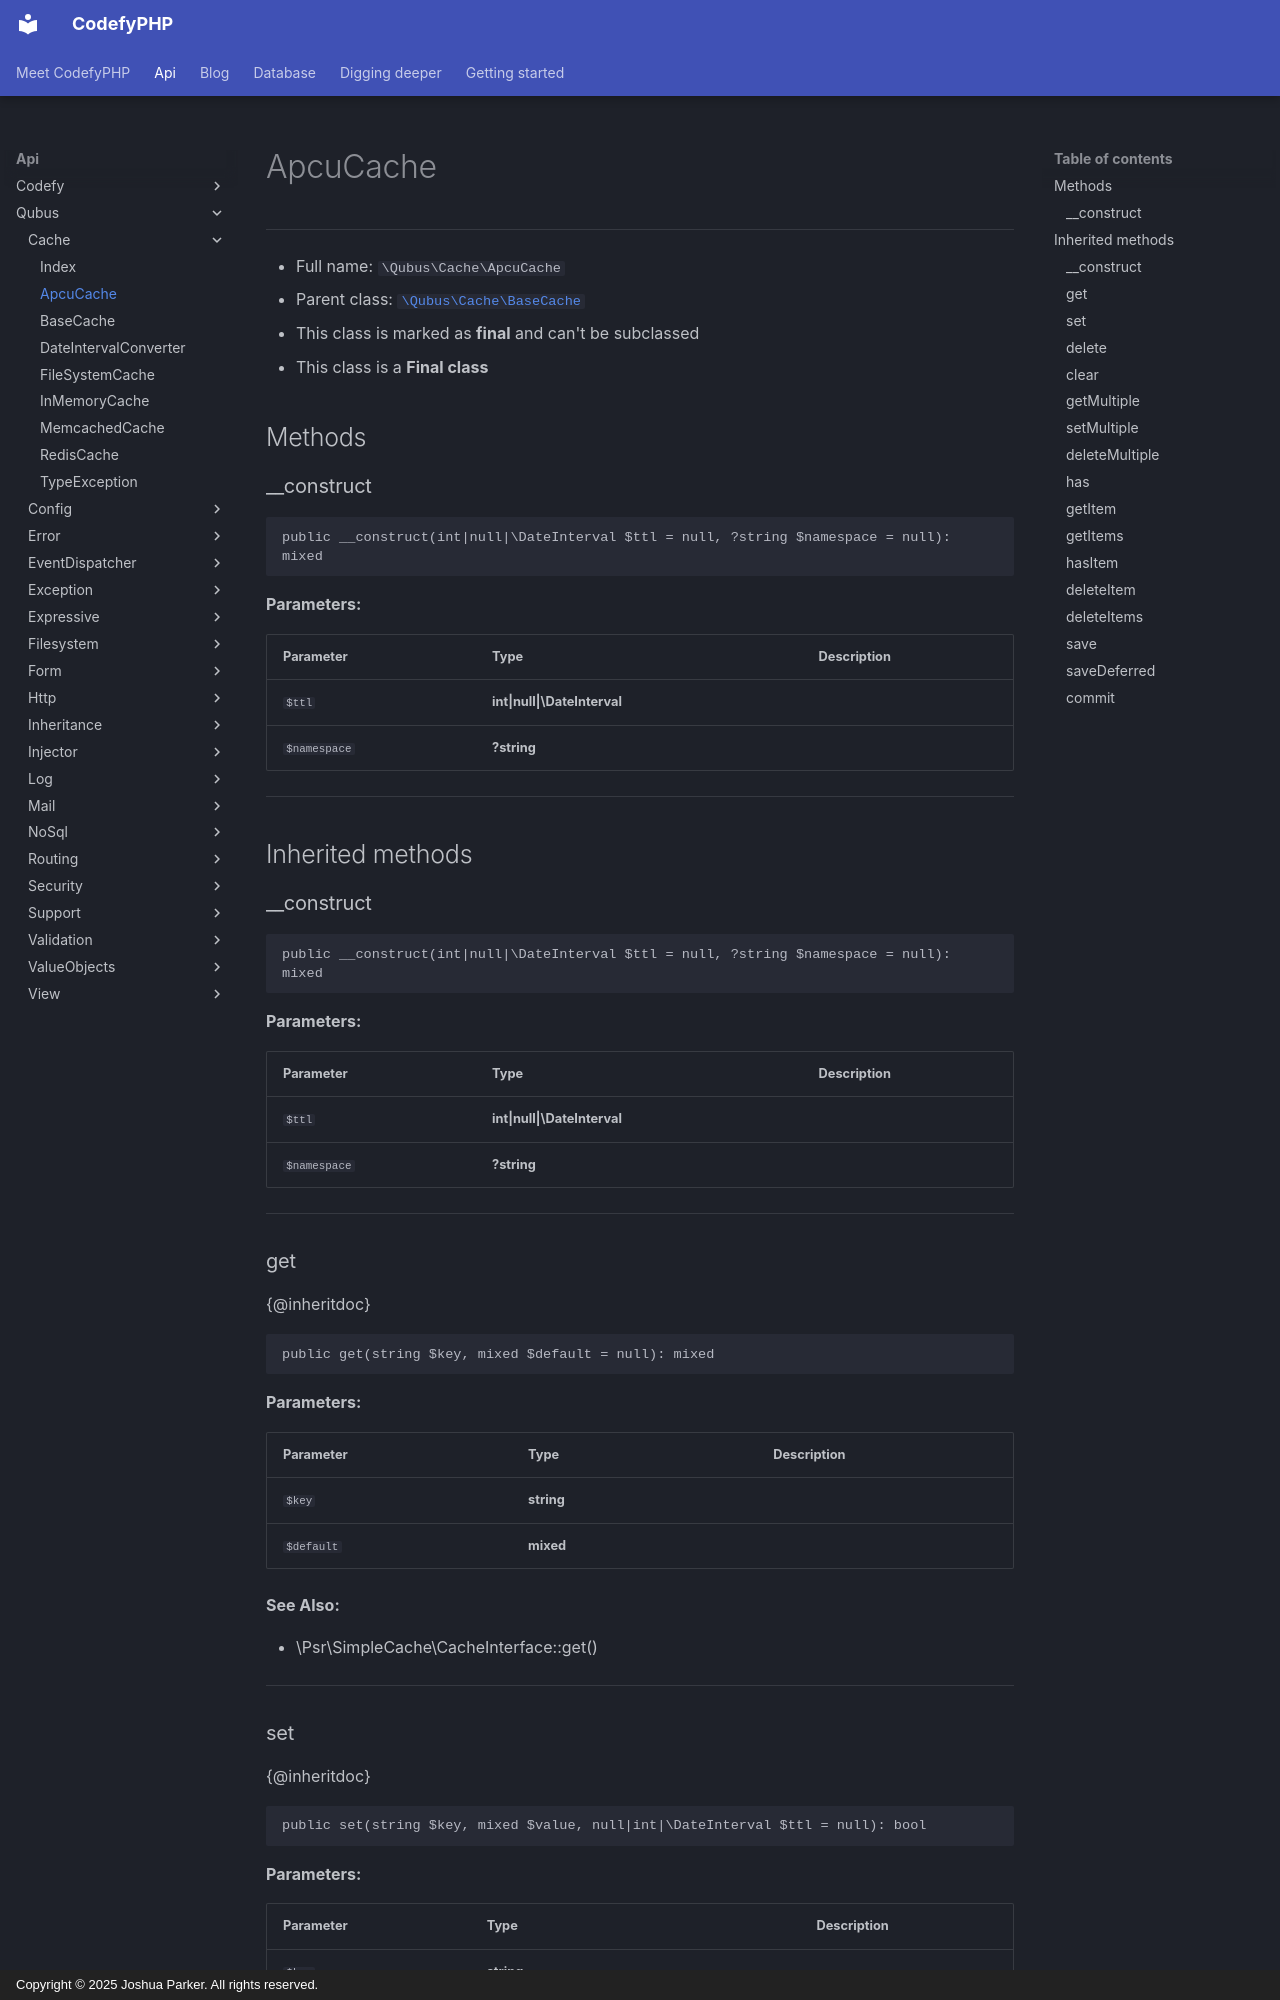

repository: codefyphp/docs · page: api/Qubus/Cache/ApcuCache/index.html · generator: mkdocs · copyright: Copyright © 2025 Joshua Parker. All rights reserved.

# ApcuCache

***

* Full name: `\Qubus\Cache\ApcuCache`
* Parent class: [`\Qubus\Cache\BaseCache`](./BaseCache.md)
* This class is marked as **final** and can't be subclassed
* This class is a **Final class**

## Methods

### __construct

```php
public __construct(int|null|\DateInterval $ttl = null, ?string $namespace = null): mixed
```

**Parameters:**

| Parameter    | Type                         | Description |
|--------------|------------------------------|-------------|
| `$ttl`       | **int\|null\|\DateInterval** |             |
| `$namespace` | **?string**                  |             |

***

## Inherited methods

### __construct

```php
public __construct(int|null|\DateInterval $ttl = null, ?string $namespace = null): mixed
```

**Parameters:**

| Parameter    | Type                         | Description |
|--------------|------------------------------|-------------|
| `$ttl`       | **int\|null\|\DateInterval** |             |
| `$namespace` | **?string**                  |             |

***

### get

{@inheritdoc}

```php
public get(string $key, mixed $default = null): mixed
```

**Parameters:**

| Parameter  | Type       | Description |
|------------|------------|-------------|
| `$key`     | **string** |             |
| `$default` | **mixed**  |             |

**See Also:**

* \Psr\SimpleCache\CacheInterface::get()

***
